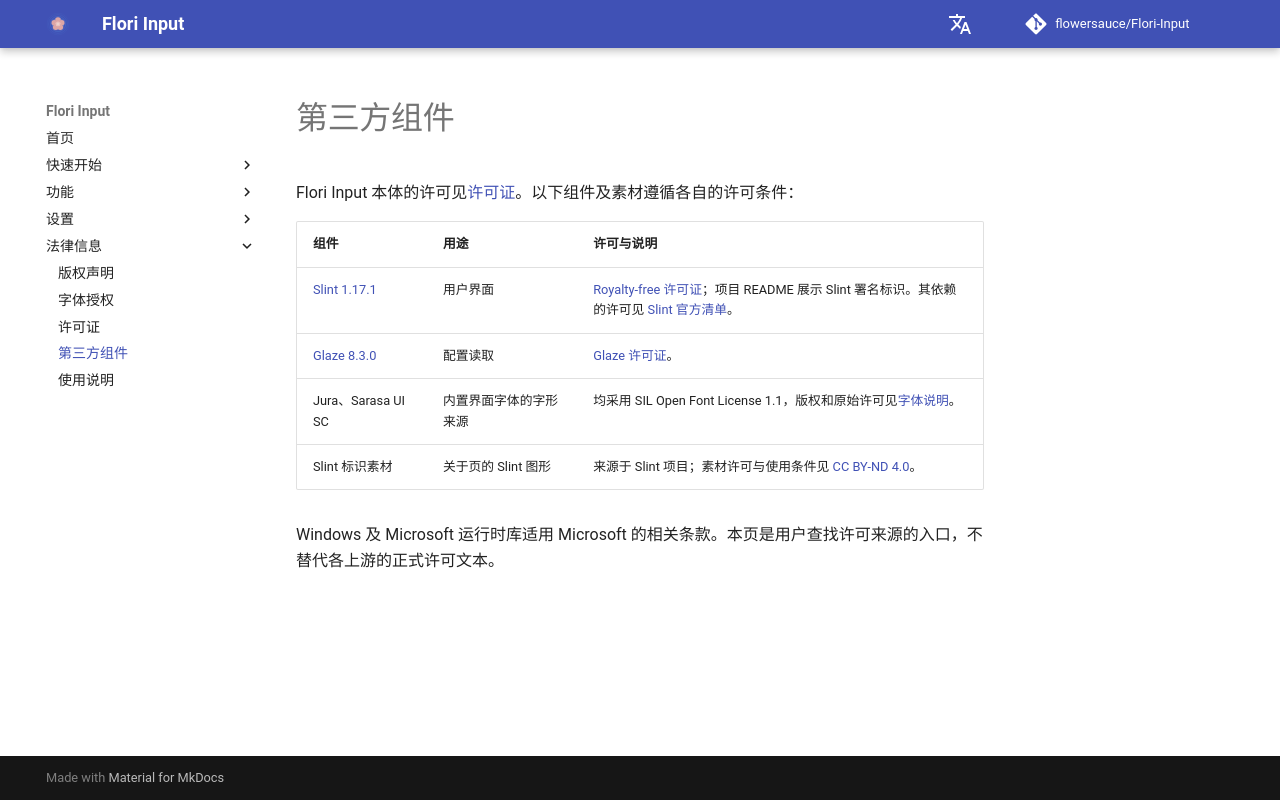

repository: flowersauce/Flori-Input · page: legal/third-party/index.html · generator: mkdocs

# 第三方组件

Flori Input 本体的许可见[许可证](licenses.md)。以下组件及素材遵循各自的许可条件：

| 组件                                                 | 用途                   | 许可与说明                                                                                                                                                                                                                                  |
|------------------------------------------------------|------------------------|---------------------------------------------------------------------------------------------------------------------------------------------------------------------------------------------------------------------------------------------|
| [Slint 1.17.1](https://slint.dev/)                   | 用户界面               | [Royalty-free 许可证](https://github.com/slint-ui/slint/blob/v1.17.1/LICENSES/LicenseRef-Slint-Royalty-free-2.0.md)；项目 README 展示 Slint 署名标识。其依赖的许可见 [Slint 官方清单](https://docs.slint.dev/latest/docs/cpp/thirdparty/)。 |
| [Glaze 8.3.0](https://github.com/stephenberry/glaze) | 配置读取               | [Glaze 许可证](https://github.com/stephenberry/glaze/blob/v8.3.0/LICENSE)。                                                                                                                                                                 |
| Jura、Sarasa UI SC                                   | 内置界面字体的字形来源 | 均采用 SIL Open Font License 1.1，版权和原始许可见[字体说明](fonts.md)。                                                                                                                                                                    |
| Slint 标识素材                                       | 关于页的 Slint 图形    | 来源于 Slint 项目；素材许可与使用条件见 [CC BY-ND 4.0](https://creativecommons.org/licenses/by-nd/4.0/)。                                                                                                                                   |

Windows 及 Microsoft 运行时库适用 Microsoft 的相关条款。本页是用户查找许可来源的入口，不替代各上游的正式许可文本。
